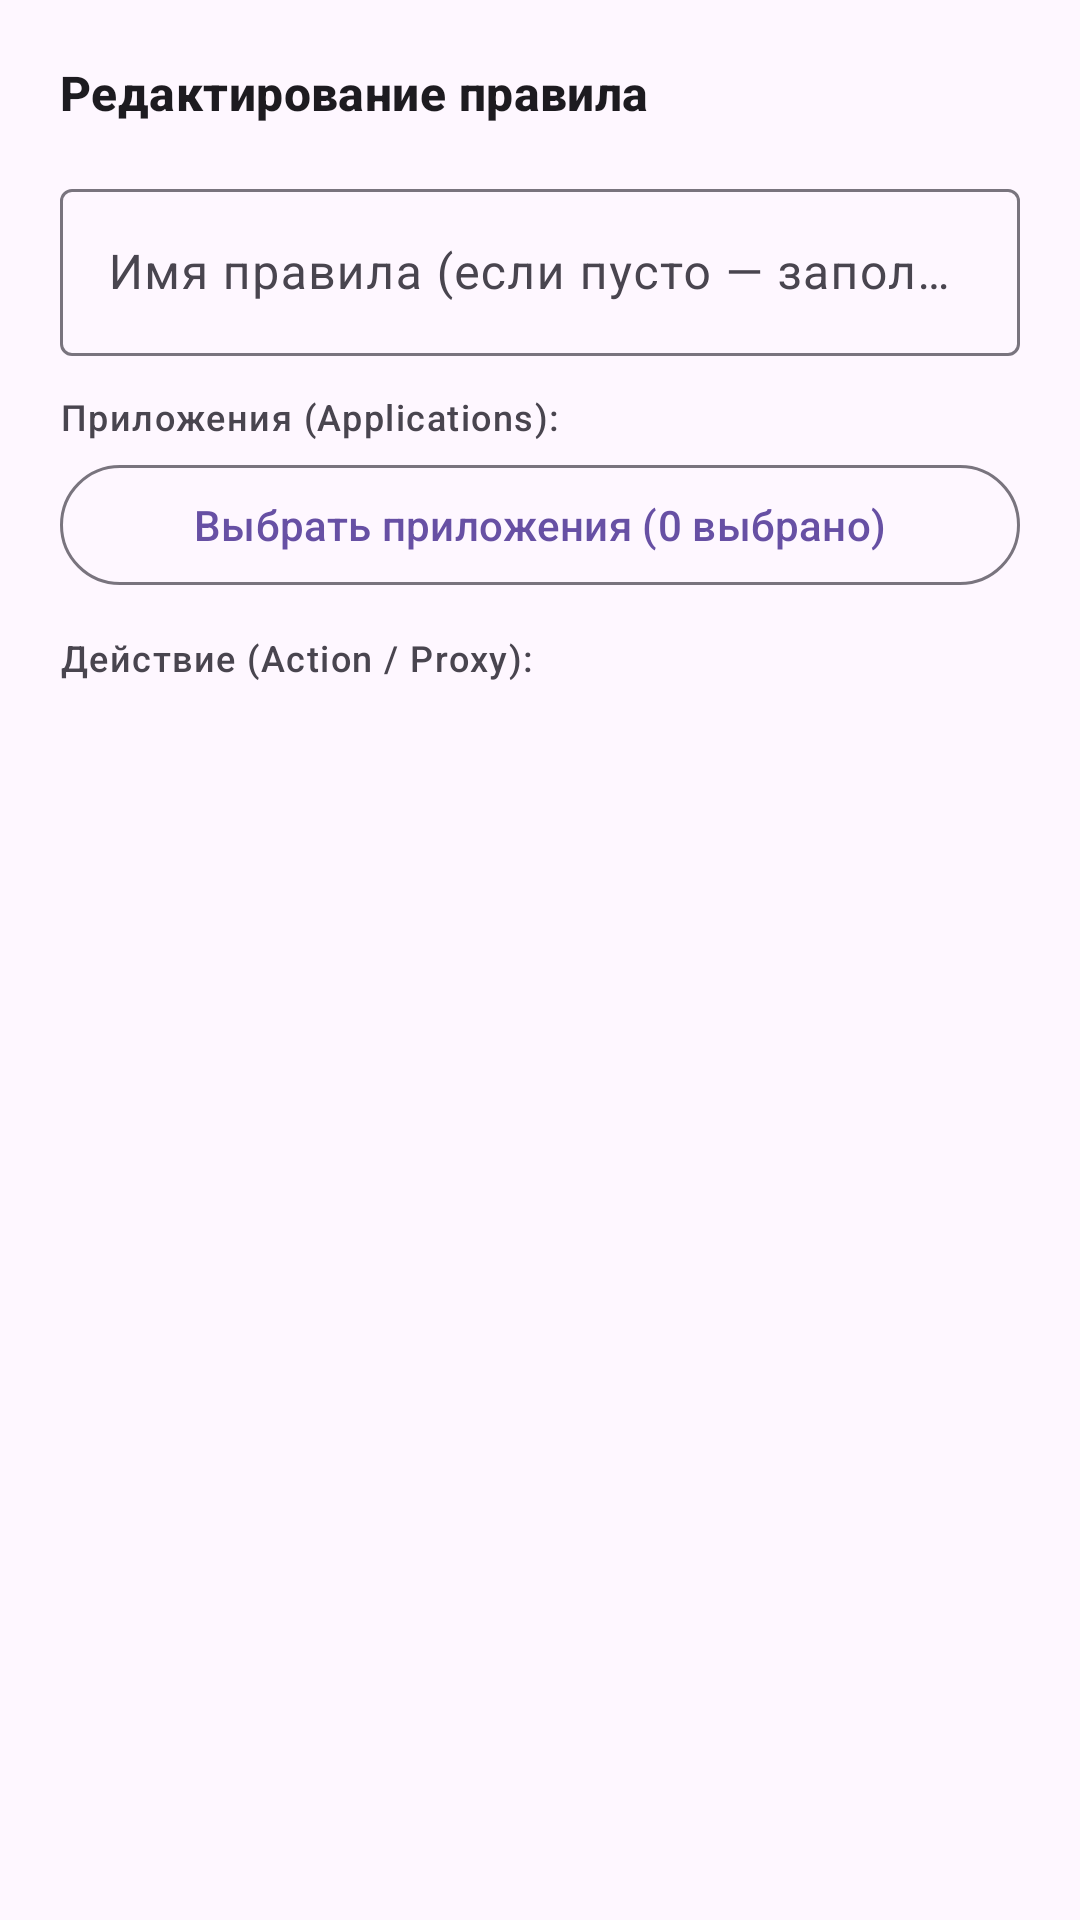

Produce the Android XML layout that renders to this screen, including the resource entries it uses.
<!-- AndroidManifest.xml: application theme DefaultTheme -->
<!-- res/layout/dialog_edit_rule.xml -->
<?xml version="1.0" encoding="utf-8"?>
<ScrollView xmlns:android="http://schemas.android.com/apk/res/android"
    xmlns:app="http://schemas.android.com/apk/res-auto"
    android:layout_width="match_parent"
    android:layout_height="wrap_content">

    <LinearLayout
        android:layout_width="match_parent"
        android:layout_height="wrap_content"
        android:orientation="vertical"
        android:padding="20dp">

        <TextView
            android:id="@+id/tvDialogTitle"
            android:layout_width="wrap_content"
            android:layout_height="wrap_content"
            android:text="Редактирование правила"
            android:textAppearance="@style/TextAppearance.Material3.TitleMedium"
            android:textStyle="bold"
            android:layout_marginBottom="16dp" />

        <com.google.android.material.textfield.TextInputLayout
            android:layout_width="match_parent"
            android:layout_height="wrap_content"
            android:hint="Имя правила (если пусто — заполнится само)"
            style="@style/Widget.Material3.TextInputLayout.OutlinedBox"
            android:layout_marginBottom="12dp">

            <com.google.android.material.textfield.TextInputEditText
                android:id="@+id/etRuleName"
                android:layout_width="match_parent"
                android:layout_height="wrap_content"
                android:inputType="textCapSentences" />
        </com.google.android.material.textfield.TextInputLayout>

        <TextView
            android:layout_width="wrap_content"
            android:layout_height="wrap_content"
            android:text="Приложения (Applications):"
            android:textAppearance="@style/TextAppearance.Material3.LabelMedium"
            android:layout_marginBottom="4dp" />

        <com.google.android.material.button.MaterialButton
            android:id="@+id/btnChooseApps"
            style="@style/Widget.Material3.Button.OutlinedButton"
            android:layout_width="match_parent"
            android:layout_height="wrap_content"
            android:text="Выбрать приложения (0 выбрано)"
            app:icon="@drawable/ic_choose_apps"
            android:layout_marginBottom="12dp" />

        

        <TextView
            android:layout_width="wrap_content"
            android:layout_height="wrap_content"
            android:text="Действие (Action / Proxy):"
            android:textAppearance="@style/TextAppearance.Material3.LabelMedium"
            android:layout_marginBottom="6dp" />

        <com.google.android.material.chip.ChipGroup
            android:id="@+id/cgAction"
            android:layout_width="match_parent"
            android:layout_height="wrap_content"
            android:layout_marginBottom="8dp"
            app:chipSpacingHorizontal="8dp"
            app:chipSpacingVertical="4dp"
            app:selectionRequired="true"
            app:singleSelection="true" />

    </LinearLayout>
</ScrollView>
<!-- resources referenced by this layout -->
<resources>
  <style name="DefaultTheme" parent="Theme.Material3.DayNight.NoActionBar">
          <item name="preferenceTheme">@style/PrefsTheme</item>
      </style>
  <style name="PrefsTheme" parent="PreferenceThemeOverlay">
          <item name="android:layout">@layout/fragment_settings</item>
      </style>
</resources>
